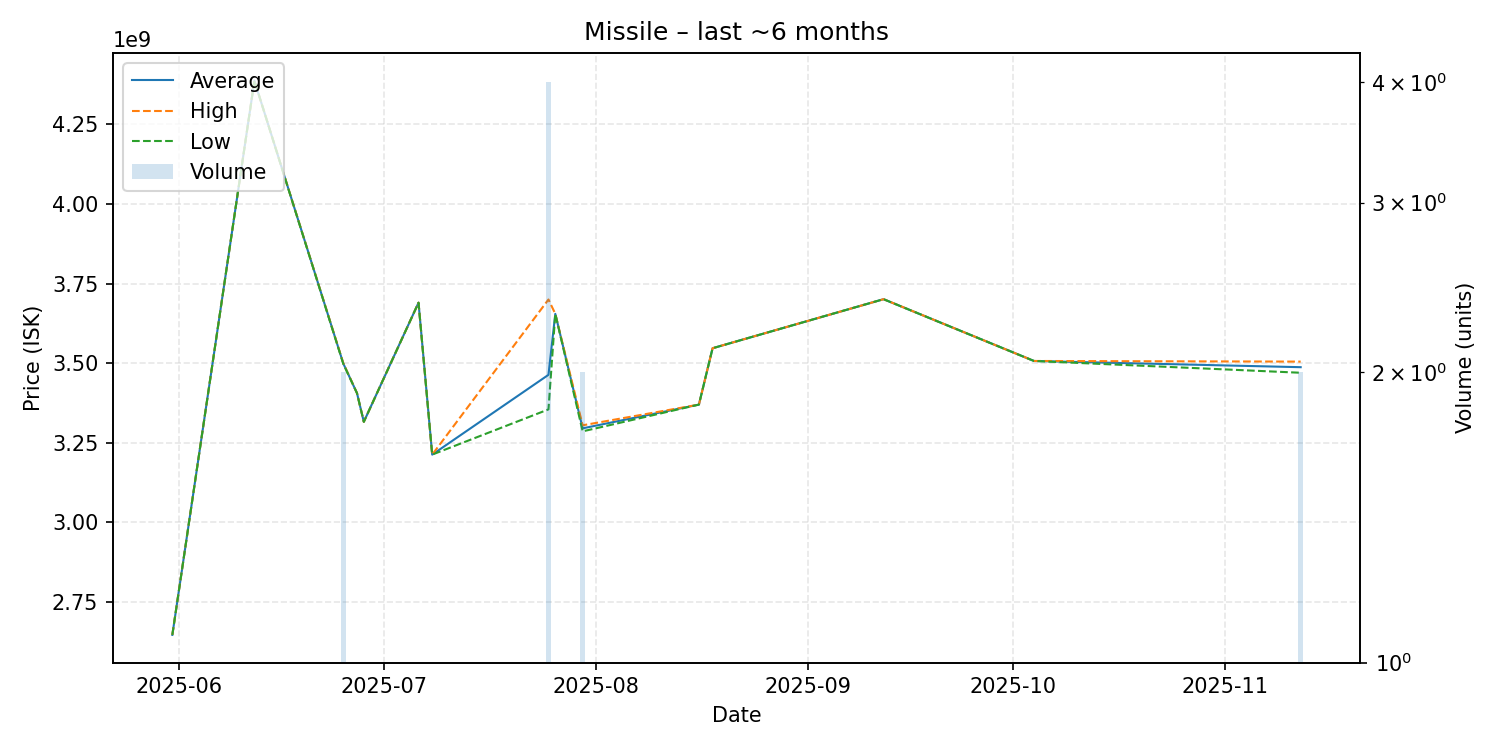

Data behind this chart, as committed beside it:
date, average, highest, lowest, order_count, volume
2025-05-31, 2647000000, 2647000000, 2647000000, 1, 1
2025-06-12, 4387000000, 4387000000, 4387000000, 1, 1
2025-06-25, 3499000000, 3500000000, 3498000000, 2, 2
2025-06-27, 3406000000, 3406000000, 3406000000, 1, 1
2025-06-28, 3316000000, 3316000000, 3316000000, 1, 1
2025-07-06, 3690000000, 3690000000, 3690000000, 1, 1
2025-07-08, 3213000000, 3213000000, 3213000000, 1, 1
2025-07-25, 3463500000, 3700000000, 3355000000, 4, 4
2025-07-26, 3655000000, 3655000000, 3655000000, 1, 1
2025-07-30, 3295500000, 3305000000, 3286000000, 2, 2
2025-08-16, 3370000000, 3370000000, 3370000000, 1, 1
2025-08-18, 3547000000, 3547000000, 3547000000, 1, 1
2025-09-12, 3701000000, 3701000000, 3701000000, 1, 1
2025-10-04, 3507000000, 3507000000, 3507000000, 1, 1
2025-11-12, 3487500000, 3505000000, 3470000000, 2, 2
